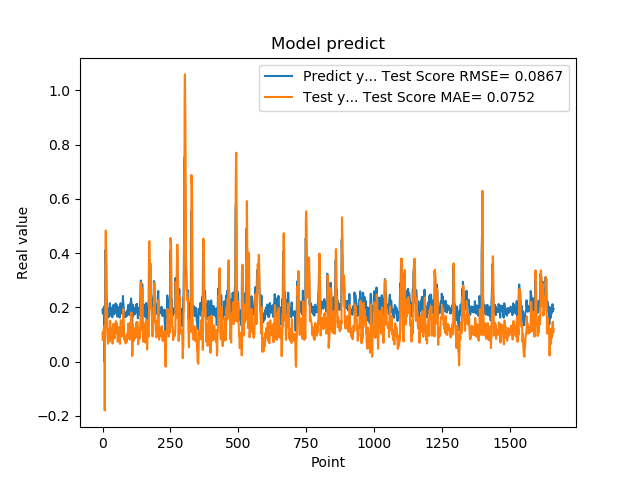

The table this chart was drawn from, first rows:
1.905867606399999914e-01, 8.107912783111324850e-02
1.769561022520000082e-01, 1.091162583004461339e-01
1.810430586339999981e-01, 9.046791069202357594e-02
1.955727785830000398e-01, 9.499910429680918922e-02
1.954265981910000005e-01, 1.181017617449937190e-01
2.004670947789999880e-01, 1.198086397396065372e-01
2.029463946819999587e-01, 1.276150102287365862e-01
0.000000000000000000e+00, 1.321352133502528003e-01
1.862521618600000151e-01, -1.796717639259002852e-01
1.862153261900000301e-01, 7.953469651737281321e-02
4.038094580169999670e-01, 1.042667781229389967e-01
4.118085205549999461e-01, 4.420964264337334804e-01
3.743042349819999948e-01, 4.834764324756600229e-01
3.571429848669999685e-01, 4.263122773053317216e-01
2.572054266930000055e-01, 3.946762447412865416e-01
2.409307956699999753e-01, 2.372300752042196259e-01
2.253161966800000249e-01, 1.986610287903414207e-01
1.935185044999999937e-01, 1.722518773758117405e-01
1.787700653079999924e-01, 1.208048586251700279e-01
1.622045934200000150e-01, 9.367445333367906135e-02
1.761920750140000269e-01, 6.599211466264295889e-02
1.883655935530000325e-01, 8.550415860141742652e-02
1.861467957499999548e-01, 1.062663130330973593e-01
1.954913884399999968e-01, 1.044416660770585842e-01
1.954011768099999935e-01, 1.186546792040211185e-01
1.660518944260000185e-01, 1.197583381096632704e-01
1.907722949980000249e-01, 7.417891853876400210e-02
2.156041562559999625e-01, 1.086533249322021583e-01
1.898660957809999716e-01, 1.504972004177820288e-01
1.770474612709999895e-01, 1.138415379165072239e-01
2.001174986360000074e-01, 9.051383677662190597e-02
1.948629021640000125e-01, 1.246260553707221747e-01
1.922753006219999894e-01, 1.195383312351384619e-01
1.779100298880000042e-01, 1.148214843621953030e-01
1.810636967419999854e-01, 9.217370614065535650e-02
1.680064052340000114e-01, 9.515811003211685493e-02
1.635809391740000174e-01, 7.530522312063617218e-02
1.706920862200000111e-01, 6.669642411205549404e-02
1.916799396280000345e-01, 7.714811407234611895e-02
2.085516005749999957e-01, 1.106801125769518168e-01
2.058236002919999752e-01, 1.396682736314573403e-01
1.828240007160000513e-01, 1.376783441085488169e-01
1.857409924269999846e-01, 1.016063037806701069e-01
1.775099337099999841e-01, 1.030740602372248599e-01
1.752161234619999952e-01, 9.068283549092960583e-02
1.971126049759999999e-01, 8.602597325324459754e-02
1.845117062330000057e-01, 1.197169441412101326e-01
1.984785944219999987e-01, 1.030672272618221169e-01
2.143009155989999692e-01, 1.230749638103808413e-01
1.841159015890000139e-01, 1.494994731511443686e-01
2.104043960570000094e-01, 1.047403867582895193e-01
2.032361328599999739e-01, 1.415381687306286052e-01
2.088565975429999833e-01, 1.339076653436479802e-01
1.960448026660000231e-01, 1.416798830545746568e-01
1.900728046889999523e-01, 1.225364708430312366e-01
1.658952832220000062e-01, 1.115592157201917151e-01
1.872539073229999851e-01, 7.322658463803720374e-02
1.852532625200000171e-01, 1.031698659508883398e-01
1.799222826959999966e-01, 1.029064148774160165e-01
2.012764066460000223e-01, 9.436331074706436062e-02
1.978618204589999985e-01, 1.268079897602450989e-01
... 1,599 more rows
